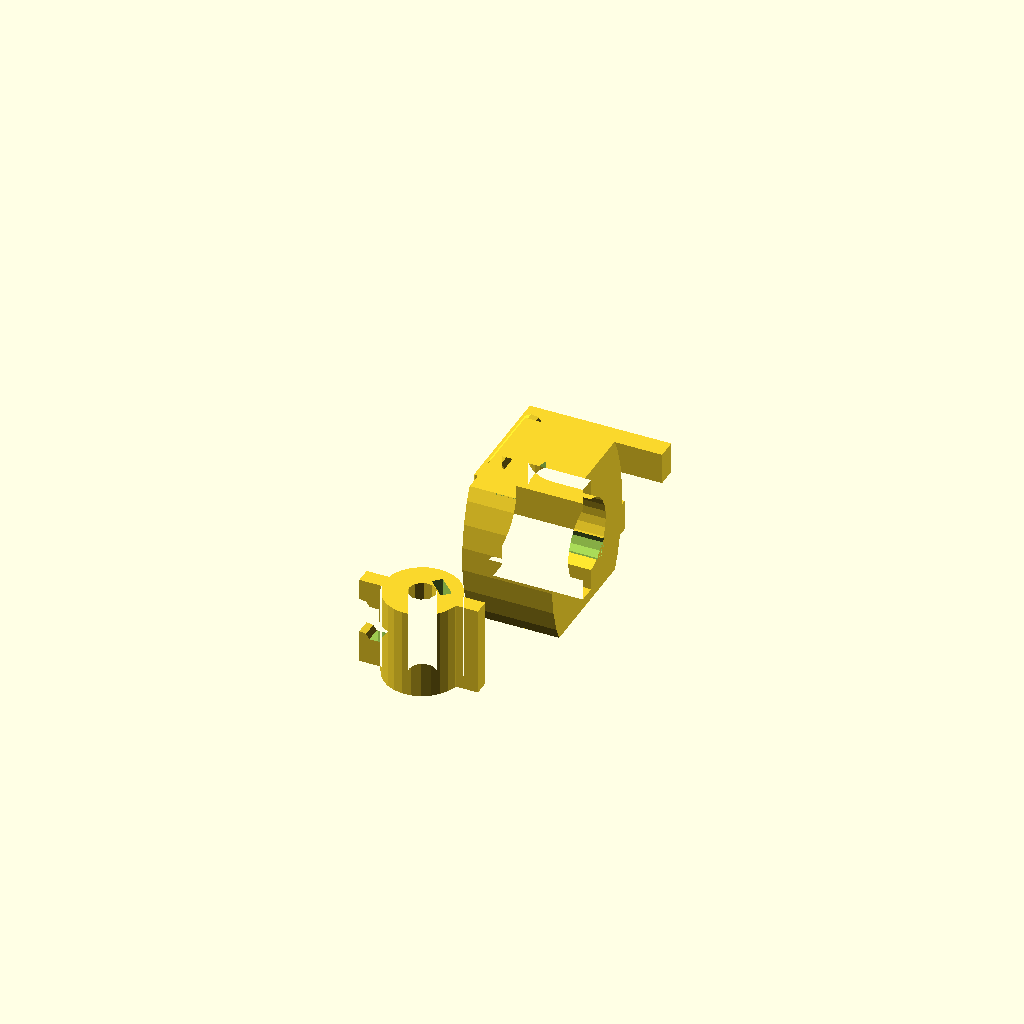
Cell 1: the model at its default parameters.
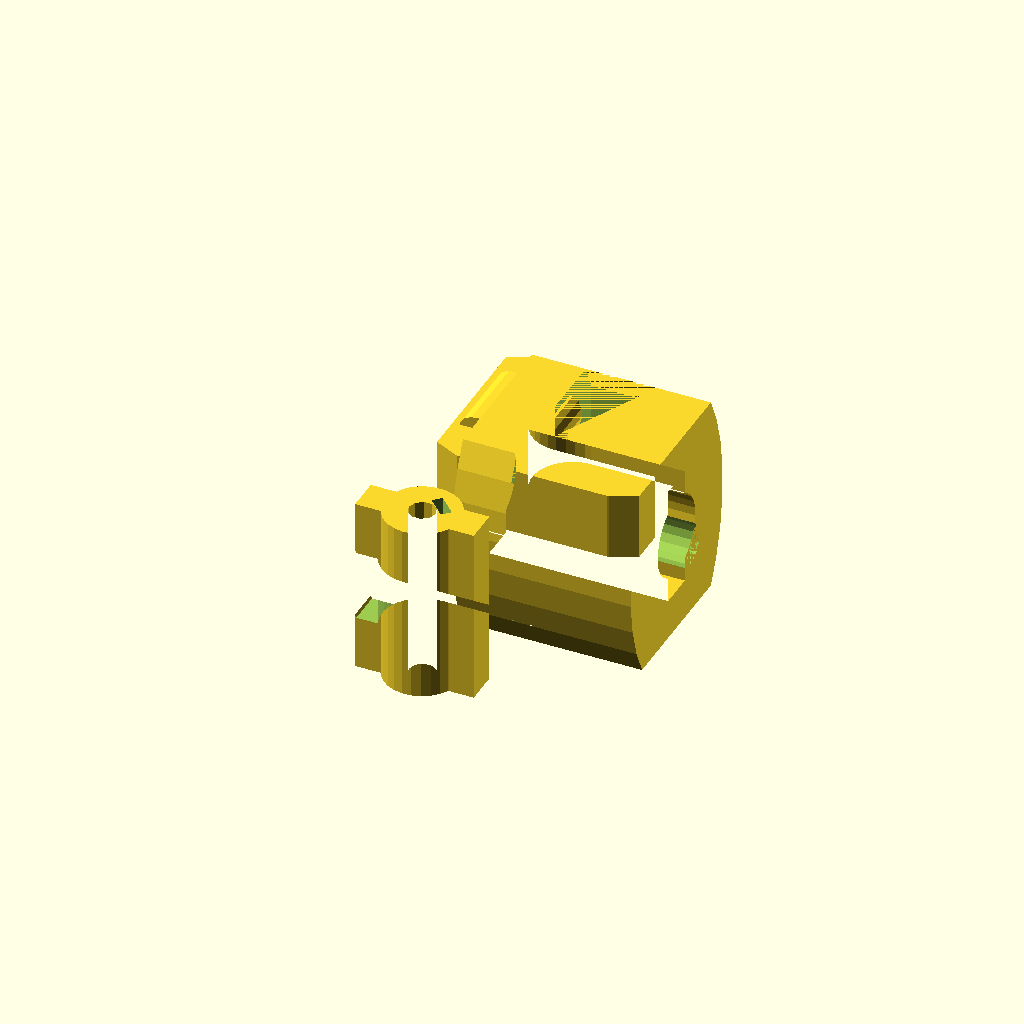
Cell 2 — t set to 8, the other parameters unchanged.
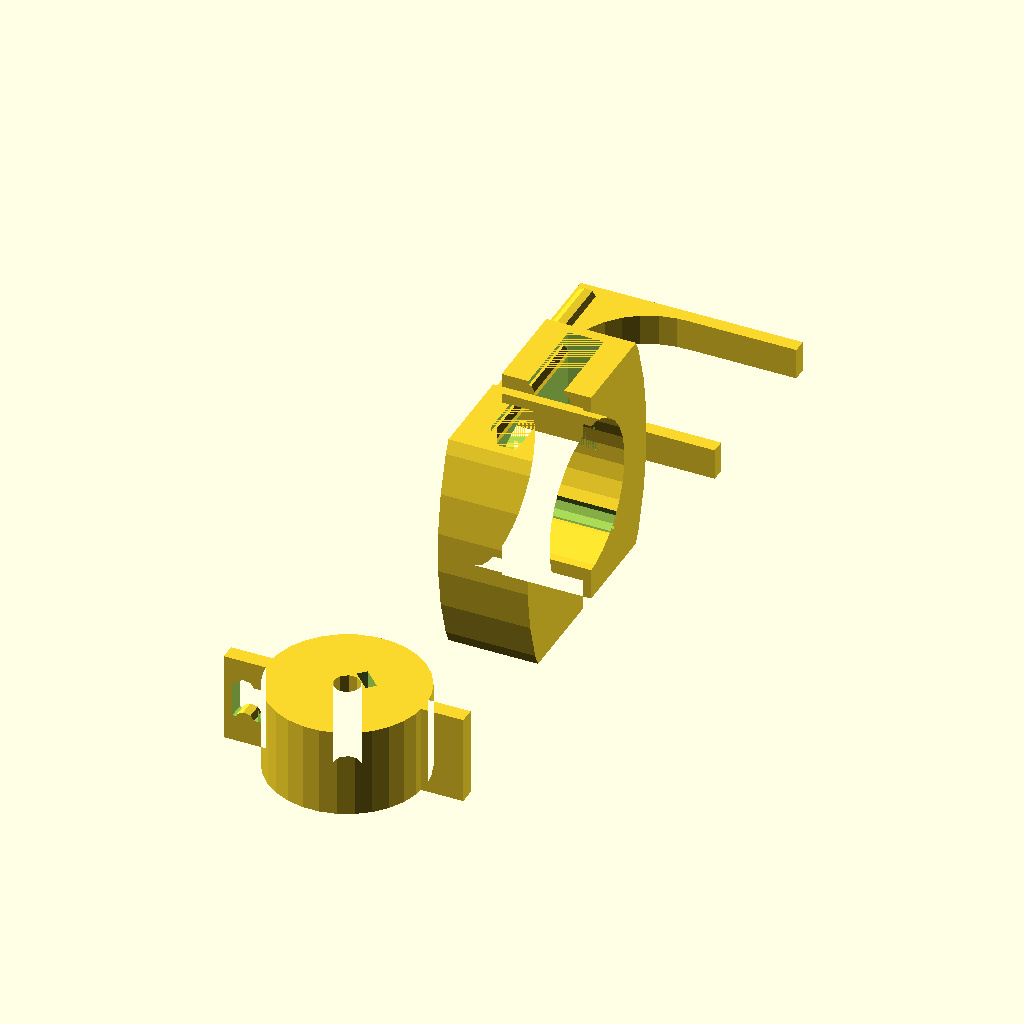
Cell 3: the same model with ro = 18.
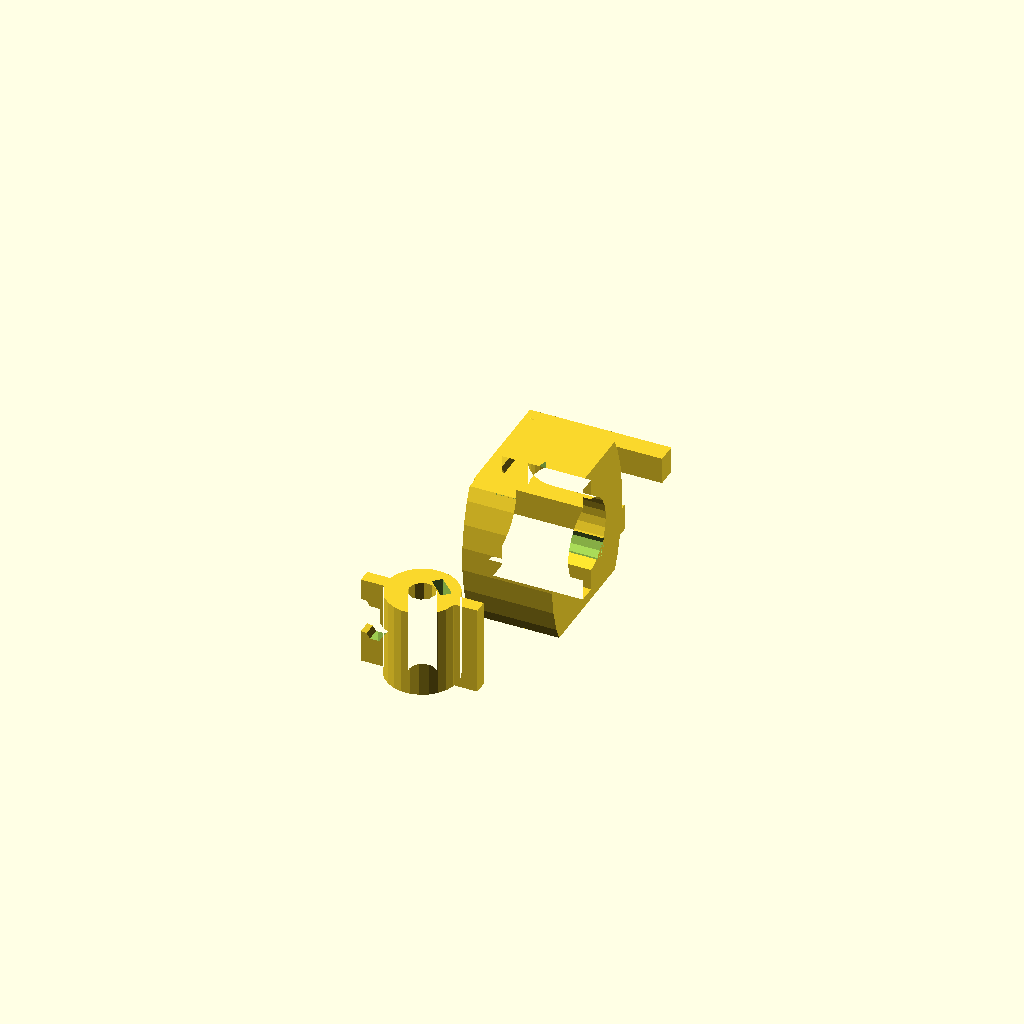
Cell 4 — et set to 1, the other parameters unchanged.
All cells are drawn from one camera (rotation 55°, 0°, 25°, orthographic, colour scheme Cornfield), so only the parameter changes between them.
The OpenSCAD source (parts/bit_holder/bit_holder.scad):
//
//  Copyright (C) 07-06-2013 Jasper den Ouden.(ojasper.nl)
//
//  This is free software: you can redistribute it and/or modify
//  it under the terms of the GNU General Public License as published
//  by the Free Software Foundation, either version 3 of the License, or
//  (at your option) any later version.
//

//Radius of screw.
r = 3;
//Thicknesses.
t = 4;
//Height.
h = 5*t;
//Outer thickness
ro = 9;

//Extra space.
et = 0.5;

module drill_part_profile()
{   
    difference()
    {   union()
        {   circle(ro-et);
            square([3*ro-et,t-et], center=true);
//            square([t-et, 3*ro-et], center=true);
        }
        circle(r);
    }
}

module receive_part_profile()
{  
    intersection()
    {   square((ro+1.7*t)*[2,3], center=true);
        difference()
        {   scale([2,1.3]) circle(ro+t);
            drill_part_profile(et=0);
            circle(ro);
        }
    }
}

module holder_part_profile()
{
    intersection()
    {   square((ro+1.7*t)*[2,1.7], center=true);
        difference()
        {   scale([2,1.3]) circle(ro+t);
            circle(ro);
            translate([2*ro,0]) square(ro*[4,2], center=true);
        }
    }
}

cr=t/2;
module holder_part()
{   z=2*(t-et);
    difference()
    {   union()
        {   linear_extrude(height=z) holder_part_profile();
            translate([-ro-t,ro,z]) rotate([90,0,0]) scale([1,0.7]) cylinder(r=cr,h=2*ro);
        }
        translate([-ro-t,ro]) rotate([90,0,0]) scale([1,0.7]) cylinder(r=cr,h=2*ro);
    }
}

module receive_part()
{   difference()
    {   linear_extrude(height=h) receive_part_profile();
        translate([0,0,h/2-t]) holder_part(et=0);
        rotate(-45) translate([0,ro]) cylinder(r=0.6*t,h=h);
    }
}
//Nut thickness.
nt = 5.4;
//Nut height.
nh = 2.4;

sr = 1.3;
module nut_profile()
{
    intersection()
    {   square([nt,4*nt], center=true);
        rotate(120) square([nt,4*nt], center=true);
        rotate(240) square([nt,4*nt], center=true);
    }
}

module drill_part()
{   difference()
    {   linear_extrude(height=h) drill_part_profile();
        translate([0,0,h/2-t]) holder_part(et=0);
        
        rotate(-45) translate([0,r+nh,1.5*nh]) rotate([90,0,0]) union()
        {   linear_extrude(height=nh)
            {   nut_profile();
                translate([0,h]) square([nt,2*h],center=true);
            }
            for( z= [1.5*nh: 3*nh : h-3*nh] ) translate([0,z,-r]) cylinder(r=sr,h=2*r);
        }
    }
}

module as_print()
{   translate([0,0,ro+1.7*t]) rotate([0,90,0]) receive_part();
    translate([0,4*ro]) holder_part();
    translate([0,-4*ro]) drill_part();
}

module as_show()
{
    receive_part();
    color([0,0,1]) drill_part();
    color([1,0,0]) translate([0,0,h/2-t]) holder_part();
}
//as_show();
as_print();
Customizer parameters (derived from the source; name, type, default, range or options):
r: number, default 3
t: number, default 4
ro: number, default 9
et: number, default 0.5
